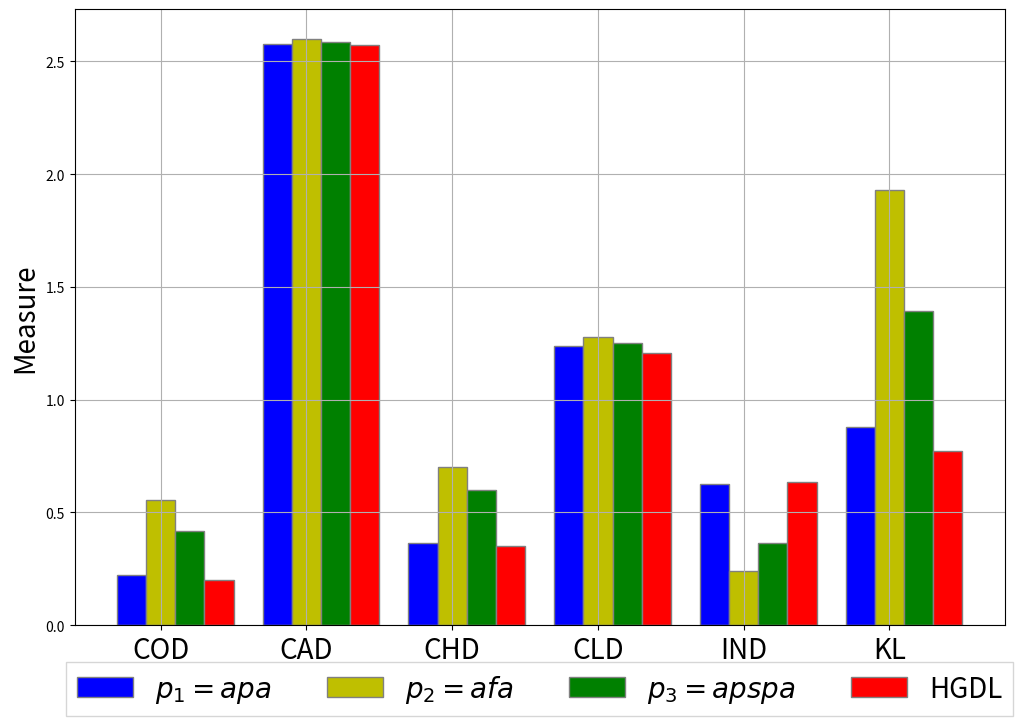

Write Python code to recreate this figure.
import matplotlib.pyplot as plt


import numpy as np



# #fig,ax = plt.subplots()
# kl = np.array([0.8241,0.8272,0.8588,0.8927,0.9612,1.1466,1.4362,1.8297,2.6431,4.0711])
# kl2 = np.array([0.4321,0.381,0.6133,0.7007,0.8621,0.9637,1.5131,2.1378,4.1235,4.6785])
# x = np.array([0,0.1,0.2,0.3,0.4,0.5,0.6,0.7,0.8,0.9])
# plt.plot(x,kl,label="ACM")
# plt.plot(x,kl2,label="DRUG")
# plt.xlabel("edge drop rate",fontsize=12)
# plt.ylabel("KL loss",fontsize=12)
# plt.grid()
# plt.legend(fontsize=10)
# plt.show()

drug_1 = np.array([0.4026,np.log(11.0937),0.3266,np.log(2.3046),0.5524,0.8677])
drug_2 = np.array([0.1756,np.log(8.9557),0.2275,np.log(1.9152),0.6985,0.3857])
drug_3 = np.array([0.3946,np.log(11.1627),0.3232,np.log(2.3233),0.5535,0.8599])
drug_hgdl = np.array([0.168,np.log(9.0454),0.2241,np.log(1.9121),0.7009,0.3955])

acm_1 = np.array([0.2208,np.log(13.1462),0.3657,np.log(3.45),0.6241,0.8786])
acm_2 = np.array([0.5546,np.log(13.486),0.7012,np.log(3.5959),0.2385,1.9286])
acm_3 = np.array([0.4198,np.log(13.2984),0.6013,np.log(3.4953),0.3639,1.392])
acm_hgdl = np.array([0.2014,np.log(13.0967),0.3533,np.log(3.3477),0.6364,0.7739])

dblp_1 = np.array([0.0166,np.log(2.789),0.0539,np.log(1.6314),0.9457,0.0498])
dblp_2 = np.array([0.3338,np.log(3.1914),0.5551,np.log(1.694),0.4275,0.9615])
dblp_hgdl = np.array([0.0166,np.log(2.7876),0.0525,np.log(1.6311),0.9472,0.0469])

yelp_1 = np.array([0.3385,np.log(7.3524),0.4799,np.log(2.6023),0.4432,1.0657])
yelp_2 = np.array([0.3391,np.log(7.3537),0.4803,np.log(2.6022),0.4425,1.0668])
yelp_hgdl = np.array([0.3383,np.log(7.3546),0.4778,np.log(2.6027),0.4458,1.065])

urban_1 = np.array([0.5224,np.log(8.373),0.556,np.log(2.7866),0.3145,1.4844])
urban_2 = np.array([0.5246,np.log(8.3769),0.5585,np.log(2.7858),0.3074,1.478])
urban_3 = np.array([0.5185,np.log(8.3658),0.5556,np.log(2.785),0.3155,1.4716])
urban_hgdl = np.array([0.4986,np.log(8.3751),0.5352,np.log(2.7866),0.3404,1.4122])

barWidth = 0.2
fig = plt.subplots(figsize=(12,8))
ft = 20
plt.rc('font', size=ft) # This line makes it work!
br1 = np.arange(dblp_1.shape[0])
br2 = [x+barWidth for x in br1]
br3 = [x+barWidth for x in br2]
br4 = [x+barWidth for x in br3]
#urbru
plt.bar(br1,acm_1,color='b',width=barWidth,edgecolor='grey',label=r"$p_{1}=apa$",)
plt.bar(br2,acm_2,color='y',width=barWidth,edgecolor='grey',label=r'$p_{2}=afa$')
plt.bar(br3,acm_3,color='g',width=barWidth,edgecolor='grey',label=r'$p_{3}=apspa$')
plt.bar(br4,acm_hgdl,color='r',width=barWidth,edgecolor='grey',label='HGDL')
# plt.xlabel(fontsize=ft)
plt.ylabel("Measure",fontsize=ft)
plt.grid()
plt.xticks([r+barWidth for r in range(dblp_1.shape[0])],['COD','CAD','CHD','CLD','IND','KL'],fontsize=ft)
plt.legend(fontsize=ft,loc='lower center',bbox_to_anchor=(0.5, -0.17),
          ncol=5, fancybox=False, shadow=False)
plt.show()